Run: headless pygame with SDL's dummy video driver; simulated clock (each Clock.tick advances the game by its frame time, no real sleeping); random seed 0; keys injected as events and as key.get_pressed() state; no mouse input; restart key R tapped at the start of phases 3 and 4.
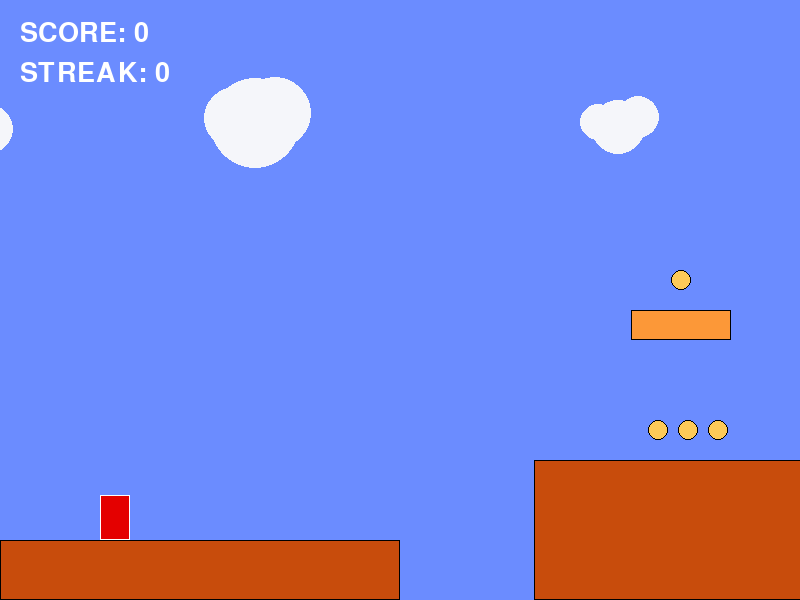
Frame 1 of 4 · flips 1–60 · no input
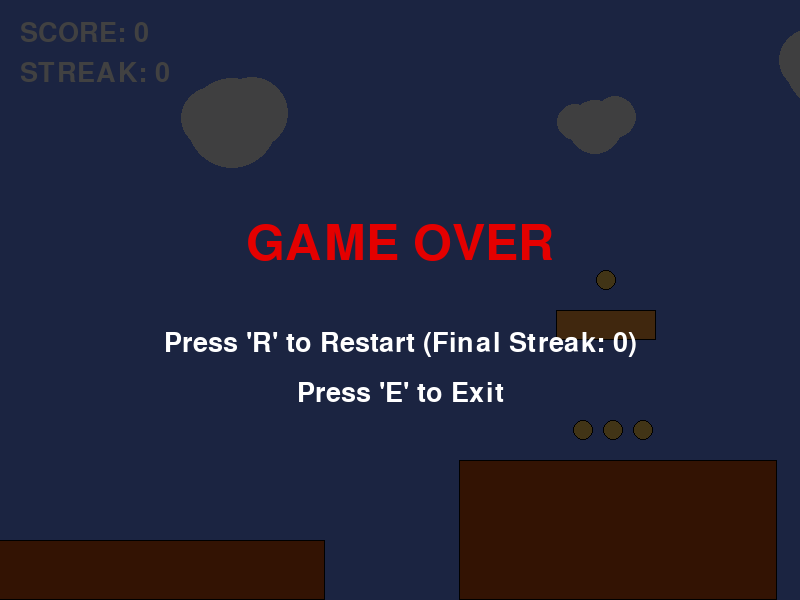
Frame 2 of 4 · flips 61–180 · tapped SPACE, RETURN · held RIGHT (→), D
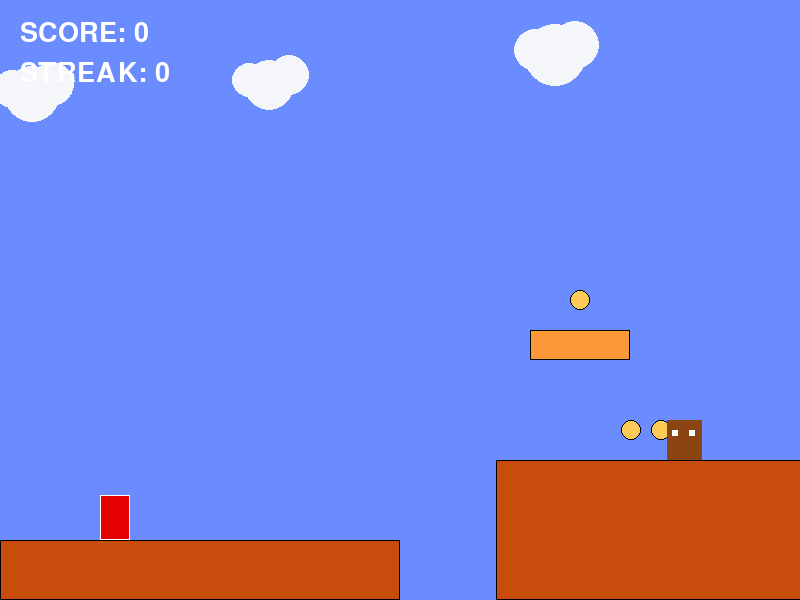
Frame 3 of 4 · flips 181–300 · tapped R · held DOWN (↓), S
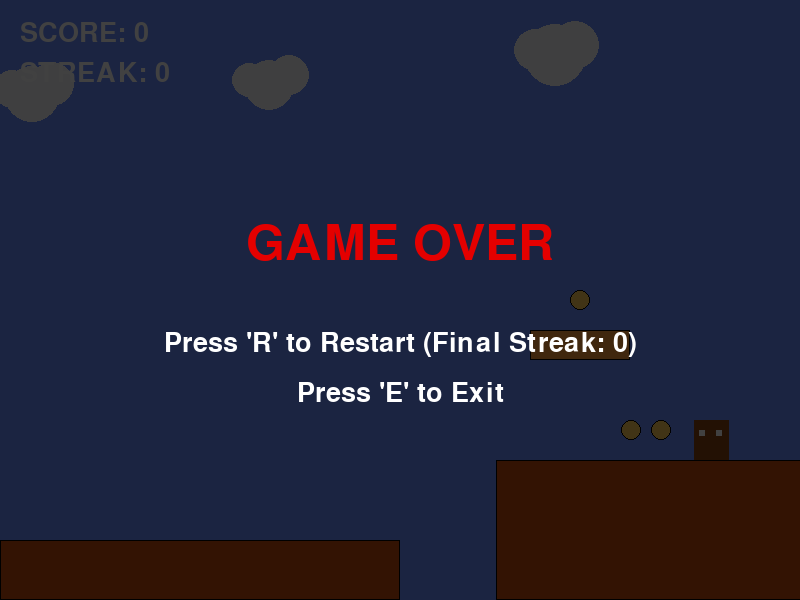
Frame 4 of 4 · flips 301–420 · tapped R · held LEFT (←), A, UP (↑), W

The pygame program that drew these frames:

import pygame
import random

pygame.init()

screen_width = 800
screen_height = 600
screen = pygame.display.set_mode((screen_width, screen_height))
pygame.display.set_caption("Super Mario Arcade Clone")

SKY_BLUE = (107, 140, 255)
BLACK = (0, 0, 0)
WHITE = (255, 255, 255)
MARIO_RED = (228, 0, 0)
DIRT_BROWN = (200, 76, 12)
BLOCK_GOLD = (252, 152, 56)
FLAG_GREEN = (0, 168, 0)
COIN_YELLOW = (254, 202, 87)
CLOUD_WHITE = (245, 246, 250)
GOOMBA_BROWN = (139, 69, 19)

font = pygame.font.Font(None, 74)
menu_font = pygame.font.Font(None, 40)

clock = pygame.time.Clock()
FPS = 60

GRAVITY = 0.8
WALK_SPEED = 5
JUMP_FORCE = -17

streak = 0

def generate_level():
    global platforms, coins, enemies, win_flag, clouds
    
    platforms = [pygame.Rect(0, 540, 400, 60)]
    coins = []
    enemies = []
    
    current_x = 400
    last_y = 540
    
    for _ in range(12):
        gap = random.randint(80, 135)
        width = random.randint(220, 450)
        current_x += gap
        
        possible_heights = [540, 460, 380]
        if last_y == 540:
            last_y = random.choice([540, 460])
        elif last_y == 460:
            last_y = random.choice([540, 460, 380])
        else:
            last_y = random.choice([460, 380])
            
        platform_rect = pygame.Rect(current_x, last_y, width, 600 - last_y)
        platforms.append(platform_rect)
        
        if width > 220 and random.random() > 0.3:
            enemy_width = 35
            padding = 30
            min_walk = current_x + padding
            max_walk = current_x + width - padding - enemy_width
            
            if max_walk > min_walk:
                ex = random.randint(min_walk, max_walk)
                enemies.append({
                    "rect": pygame.Rect(ex, last_y - 40, enemy_width, 40),
                    "min_x": min_walk,
                    "max_x": max_walk,
                    "speed": random.choice([-2.5, 2.5])
                })
            
        if random.random() > 0.2:
            num_coins = random.randint(2, 4)
            coin_start_x = current_x + (width // 2) - (num_coins * 15)
            for i in range(num_coins):
                coins.append(pygame.Rect(coin_start_x + (i * 30), last_y - 40, 20, 20))
                
        if random.random() > 0.2:
            bx = current_x + random.randint(20, width - 120)
            by = last_y - random.randint(120, 160)
            block_rect = pygame.Rect(bx, by, 100, 30)
            platforms.append(block_rect)
            
            if random.random() > 0.3:
                coins.append(pygame.Rect(bx + 40, by - 40, 20, 20))
                
        current_x += width

    final_platform = pygame.Rect(current_x + 100, 540, 400, 60)
    platforms.append(final_platform)
    win_flag = pygame.Rect(current_x + 250, 240, 20, 300)
    
    clouds = []
    for i in range(18):
        clouds.append({
            "x": i * 300 + random.randint(-50, 50),
            "y": random.randint(50, 150),
            "r": random.randint(25, 45)
        })

def next_level():
    global player_rect, player_vel_y, is_grounded, world_offset, game_state, victory
    player_rect = pygame.Rect(100, 400, 30, 45)
    player_vel_y = 0
    is_grounded = False
    world_offset = 0
    game_state = "GAMEPLAY"
    victory = False
    generate_level()

def reset_game():
    global score, streak
    score = 0
    streak = 0
    next_level()

reset_game()

running = True
while running:
    for event in pygame.event.get():
        if event.type == pygame.QUIT:
            running = False
        elif event.type == pygame.KEYDOWN:
            if game_state == "GAME_OVER":
                if event.key == pygame.K_r:
                    if victory:
                        next_level()
                    else:
                        reset_game()
                elif event.key == pygame.K_e:
                    running = False

    if game_state == "GAMEPLAY":
        keys = pygame.key.get_pressed()
        
        move_x = 0
        if keys[pygame.K_LEFT] or keys[pygame.K_a]:
            move_x = -WALK_SPEED
        if keys[pygame.K_RIGHT] or keys[pygame.K_d]:
            move_x = WALK_SPEED
            
        if (keys[pygame.K_SPACE] or keys[pygame.K_UP] or keys[pygame.K_w]) and is_grounded:
            player_vel_y = JUMP_FORCE
            is_grounded = False
            
        player_vel_y += GRAVITY
        if player_vel_y > 14:
            player_vel_y = 14
            
        player_rect.x += move_x
        for platform in platforms:
            if player_rect.colliderect(platform):
                if move_x > 0:
                    player_rect.right = platform.left
                elif move_x < 0:
                    player_rect.left = platform.right
                    
        player_rect.y += int(player_vel_y)
        is_grounded = False
        
        for platform in platforms:
            if player_rect.colliderect(platform):
                if player_vel_y > 0:
                    player_rect.bottom = platform.top
                    player_vel_y = 0
                    is_grounded = True
                elif player_vel_y < 0:
                    player_rect.top = platform.bottom
                    player_vel_y = 0

        if player_rect.x - world_offset > 400:
            world_offset = player_rect.x - 400
        elif player_rect.x - world_offset < 150 and world_offset > 0:
            world_offset = player_rect.x - 150

        for coin in coins[:]:
            if player_rect.colliderect(coin):
                coins.remove(coin)
                score += 100

        for enemy in enemies[:]:
            enemy["rect"].x += enemy["speed"]
            if enemy["rect"].x <= enemy["min_x"]:
                enemy["rect"].x = enemy["min_x"]
                enemy["speed"] *= -1
            elif enemy["rect"].x >= enemy["max_x"]:
                enemy["rect"].x = enemy["max_x"]
                enemy["speed"] *= -1
                
            if player_rect.colliderect(enemy["rect"]):
                if player_vel_y > 0 and player_rect.bottom < enemy["rect"].centery + 10:
                    enemies.remove(enemy)
                    score += 200
                    player_vel_y = JUMP_FORCE / 1.3
                else:
                    game_state = "GAME_OVER"
                    victory = False

        if player_rect.top > screen_height:
            game_state = "GAME_OVER"
            victory = False
            
        if player_rect.colliderect(win_flag):
            game_state = "GAME_OVER"
            victory = True
            streak += 1

    screen.fill(SKY_BLUE)
    
    for cloud in clouds:
        cx = cloud["x"] - (world_offset * 0.3)
        pygame.draw.circle(screen, CLOUD_WHITE, (int(cx), cloud["y"]), cloud["r"])
        pygame.draw.circle(screen, CLOUD_WHITE, (int(cx) + 20, cloud["y"] - 10), int(cloud["r"] * 0.8))
        pygame.draw.circle(screen, CLOUD_WHITE, (int(cx) - 20, cloud["y"] - 5), int(cloud["r"] * 0.7))

    for platform in platforms:
        cam_rect = pygame.Rect(platform.x - world_offset, platform.y, platform.width, platform.height)
        color = BLOCK_GOLD if platform.height == 30 else DIRT_BROWN
        pygame.draw.rect(screen, color, cam_rect)
        pygame.draw.rect(screen, BLACK, cam_rect, 1)
        
    for coin in coins:
        cam_coin = pygame.Rect(coin.x - world_offset, coin.y, coin.width, coin.height)
        pygame.draw.ellipse(screen, COIN_YELLOW, cam_coin)
        pygame.draw.ellipse(screen, BLACK, cam_coin, 1)

    for enemy in enemies:
        cam_enemy = pygame.Rect(enemy["rect"].x - world_offset, enemy["rect"].y, enemy["rect"].width, enemy["rect"].height)
        pygame.draw.rect(screen, GOOMBA_BROWN, cam_enemy)
        pygame.draw.rect(screen, WHITE, (cam_enemy.x + 5, cam_enemy.y + 10, 6, 6))
        pygame.draw.rect(screen, WHITE, (cam_enemy.x + 22, cam_enemy.y + 10, 6, 6))

    cam_flag = pygame.Rect(win_flag.x - world_offset, win_flag.y, win_flag.width, win_flag.height)
    pygame.draw.rect(screen, FLAG_GREEN, cam_flag)
    
    cam_player = pygame.Rect(player_rect.x - world_offset, player_rect.y, player_rect.width, player_rect.height)
    pygame.draw.rect(screen, MARIO_RED, cam_player)
    pygame.draw.rect(screen, WHITE, cam_player, 1)

    score_lbl = menu_font.render(f"SCORE: {score}", True, WHITE)
    streak_lbl = menu_font.render(f"STREAK: {streak}", True, WHITE)
    screen.blit(score_lbl, (20, 20))
    screen.blit(streak_lbl, (20, 60))
    
    if game_state == "GAME_OVER":
        overlay = pygame.Surface((screen_width, screen_height), pygame.SRCALPHA)
        overlay.fill((0, 0, 0, 190)) 
        screen.blit(overlay, (0, 0))
        
        if victory:
            end_title = font.render("STAGE CLEAR!", True, FLAG_GREEN)
            restart_text = "Press 'R' for Next Level"
        else:
            end_title = font.render("GAME OVER", True, MARIO_RED)
            restart_text = f"Press 'R' to Restart (Final Streak: {streak})"
            
        restart_msg = menu_font.render(restart_text, True, WHITE)
        exit_msg = menu_font.render("Press 'E' to Exit", True, WHITE)
        
        screen.blit(end_title, (screen_width // 2 - end_title.get_width() // 2, screen_height // 2 - 80))
        screen.blit(restart_msg, (screen_width // 2 - restart_msg.get_width() // 2, screen_height // 2 + 30))
        screen.blit(exit_msg, (screen_width // 2 - exit_msg.get_width() // 2, screen_height // 2 + 80))

    pygame.display.flip()
    clock.tick(FPS)

pygame.quit()
